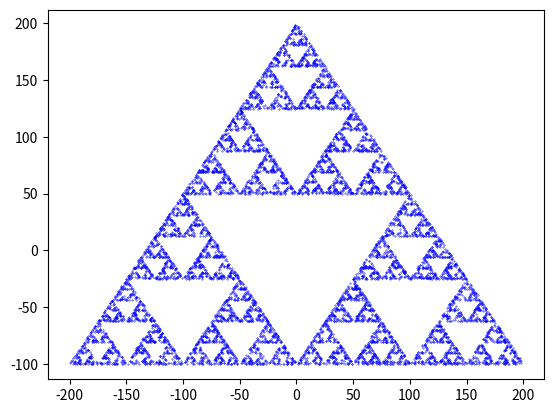

The matplotlib source for this figure:
import matplotlib.pyplot as plt
import random

"""
谢尔宾斯基三角形
"""


def sierpinski(points, iterations):
    x, y = random.uniform(-200, 200), random.uniform(-100, 200)
    xs, ys = [], []
    for _ in range(iterations):
        vertex = random.choice(points)
        x = (x + vertex[0]) / 2
        y = (y + vertex[1]) / 2
        xs.append(x)
        ys.append(y)
    return xs, ys


if __name__ == '__main__':
    points = [[-200, -100], [0, 200], [200, -100]]
    xs, ys = sierpinski(points, 10000)
    plt.scatter(xs, ys, s=0.1, color='blue')
    plt.axis('equal')
    plt.show()
